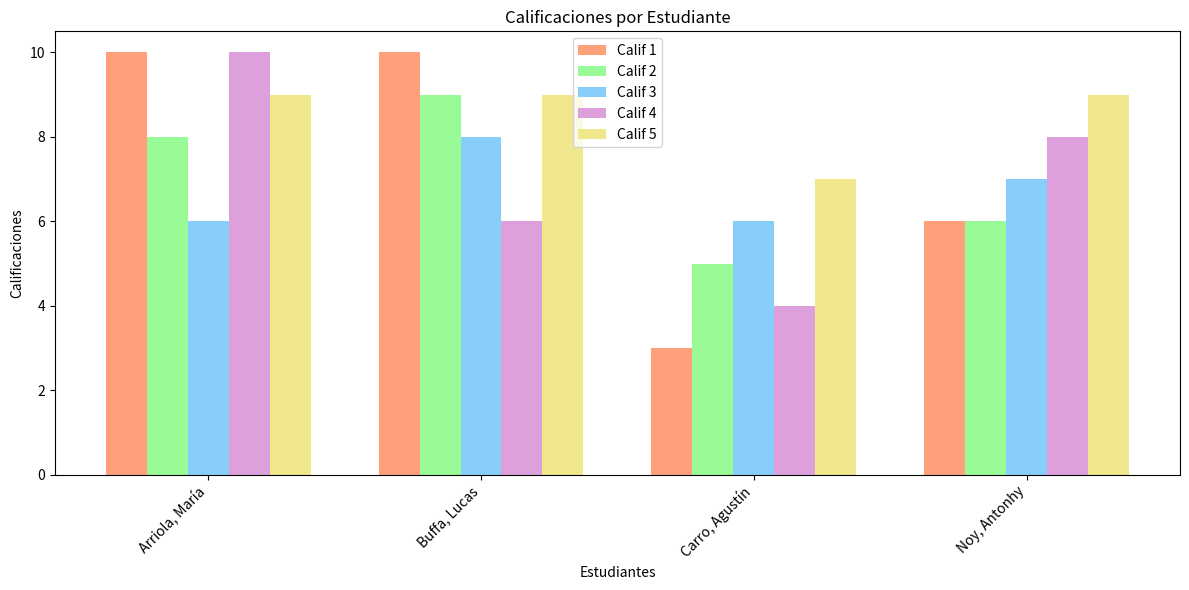

Write the Python code that produced this figure.
# Importar el módulo pyplot con el alias plt
import matplotlib.pyplot as plt

# Datos predeterminados
estudiantes = [
    {"nombre": "Arriola, María", "calificaciones": [10, 8, 6, 10, 9]},
    {"nombre": "Buffa, Lucas", "calificaciones": [10, 9, 8, 6, 9]},
    {"nombre": "Carro, Agustín", "calificaciones": [3, 5, 6, 4, 7]},
    {"nombre": "Noy, Antonhy", "calificaciones": [6, 6, 7, 8, 9]}
]

def grafico_barras_estudiantes(estudiantes):
    # Preparar los datos para el gráfico
    nombres = [estudiante['nombre'] for estudiante in estudiantes]
    calificaciones = [estudiante['calificaciones'] for estudiante in estudiantes]

    # Configurar el gráfico
    fig, ax = plt.subplots(figsize=(12, 6))

    # Definir el ancho de las barras y las posiciones
    ancho_barra = 0.15
    r1 = list(range(len(nombres)))
    r2 = [x + ancho_barra for x in r1]
    r3 = [x + ancho_barra for x in r2]
    r4 = [x + ancho_barra for x in r3]
    r5 = [x + ancho_barra for x in r4]

    # Crear las barras para cada calificación
    plt.bar(r1, [c[0] for c in calificaciones], color='#FFA07A', width=ancho_barra, label='Calif 1')
    plt.bar(r2, [c[1] for c in calificaciones], color='#98FB98', width=ancho_barra, label='Calif 2')
    plt.bar(r3, [c[2] for c in calificaciones], color='#87CEFA', width=ancho_barra, label='Calif 3')
    plt.bar(r4, [c[3] for c in calificaciones], color='#DDA0DD', width=ancho_barra, label='Calif 4')
    plt.bar(r5, [c[4] for c in calificaciones], color='#F0E68C', width=ancho_barra, label='Calif 5')

    # Personalizar el gráfico
    plt.xlabel('Estudiantes')
    plt.ylabel('Calificaciones')
    plt.title('Calificaciones por Estudiante')
    plt.xticks([r + ancho_barra*2 for r in range(len(nombres))], nombres, rotation=45, ha='right')

    # Añadir una leyenda
    plt.legend()

    # Ajustar el diseño y mostrar el gráfico
    plt.tight_layout()
    plt.show()

# Llamar a la función para crear el gráfico
grafico_barras_estudiantes(estudiantes)